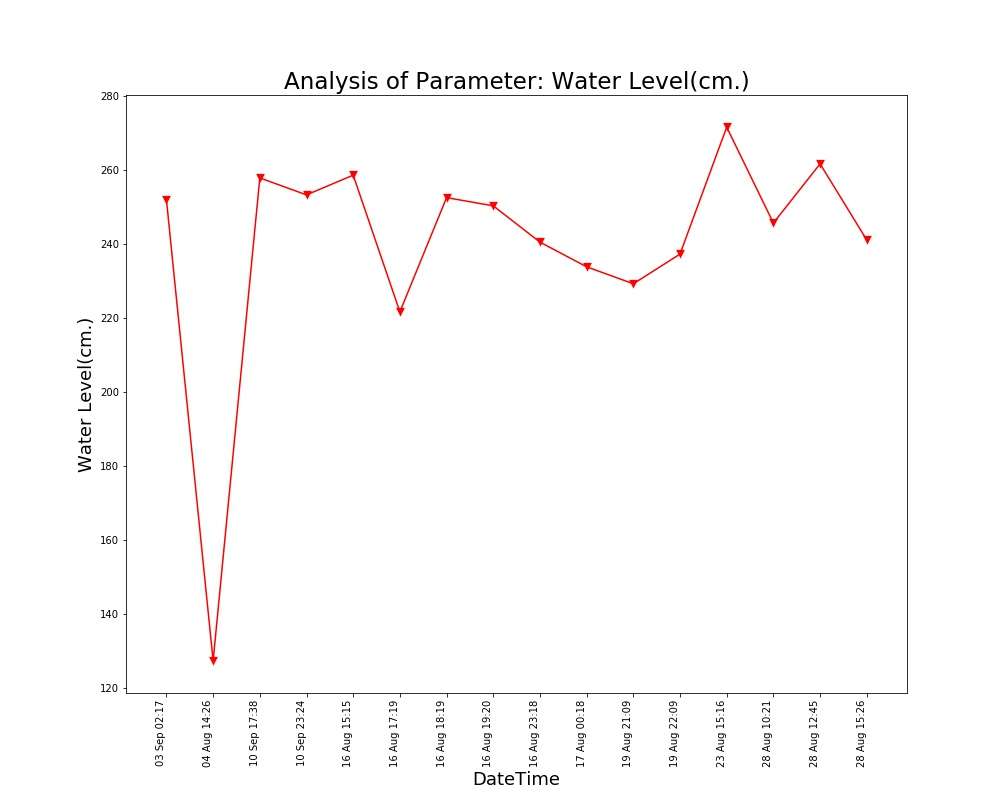

The data file committed next to this chart (first rows):
Unnamed: 0, DateTime, Date, Time, Water Level(cm.)
0.0, 04 Aug 14:26, 04 Aug 2021, 14:26:24, 127.4
1.0, 16 Aug 15:15, 16 Aug 2021, 15:15:28, 258.6
2.0, 16 Aug 17:19, 16 Aug 2021, 17:19:32, 221.7
3.0, 16 Aug 18:19, 16 Aug 2021, 18:19:53, 252.6
4.0, 16 Aug 19:20, 16 Aug 2021, 19:20:17, 250.3
5.0, 16 Aug 23:18, 16 Aug 2021, 23:18:09, 240.6
6.0, 17 Aug 00:18, 17 Aug 2021, 00:18:33, 233.9
7.0, 19 Aug 21:09, 19 Aug 2021, 21:09:25, 229.3
8.0, 19 Aug 22:09, 19 Aug 2021, 22:09:52, 237.3
9.0, 23 Aug 15:16, 23 Aug 2021, 15:16:38, 271.6
10.0, 28 Aug 10:21, 28 Aug 2021, 10:21:18, 245.7
11.0, 28 Aug 12:45, 28 Aug 2021, 12:45:39, 261.7
12.0, 28 Aug 15:26, 28 Aug 2021, 15:26:51, 241.1
, 03 Sep 02:17, 03 Sep 2021, 02:17:33, 252.0
, 10 Sep 17:38, 10 Sep 2021, 17:38:26, 257.9
, 10 Sep 23:24, 10 Sep 2021, 23:24:03, 253.3
